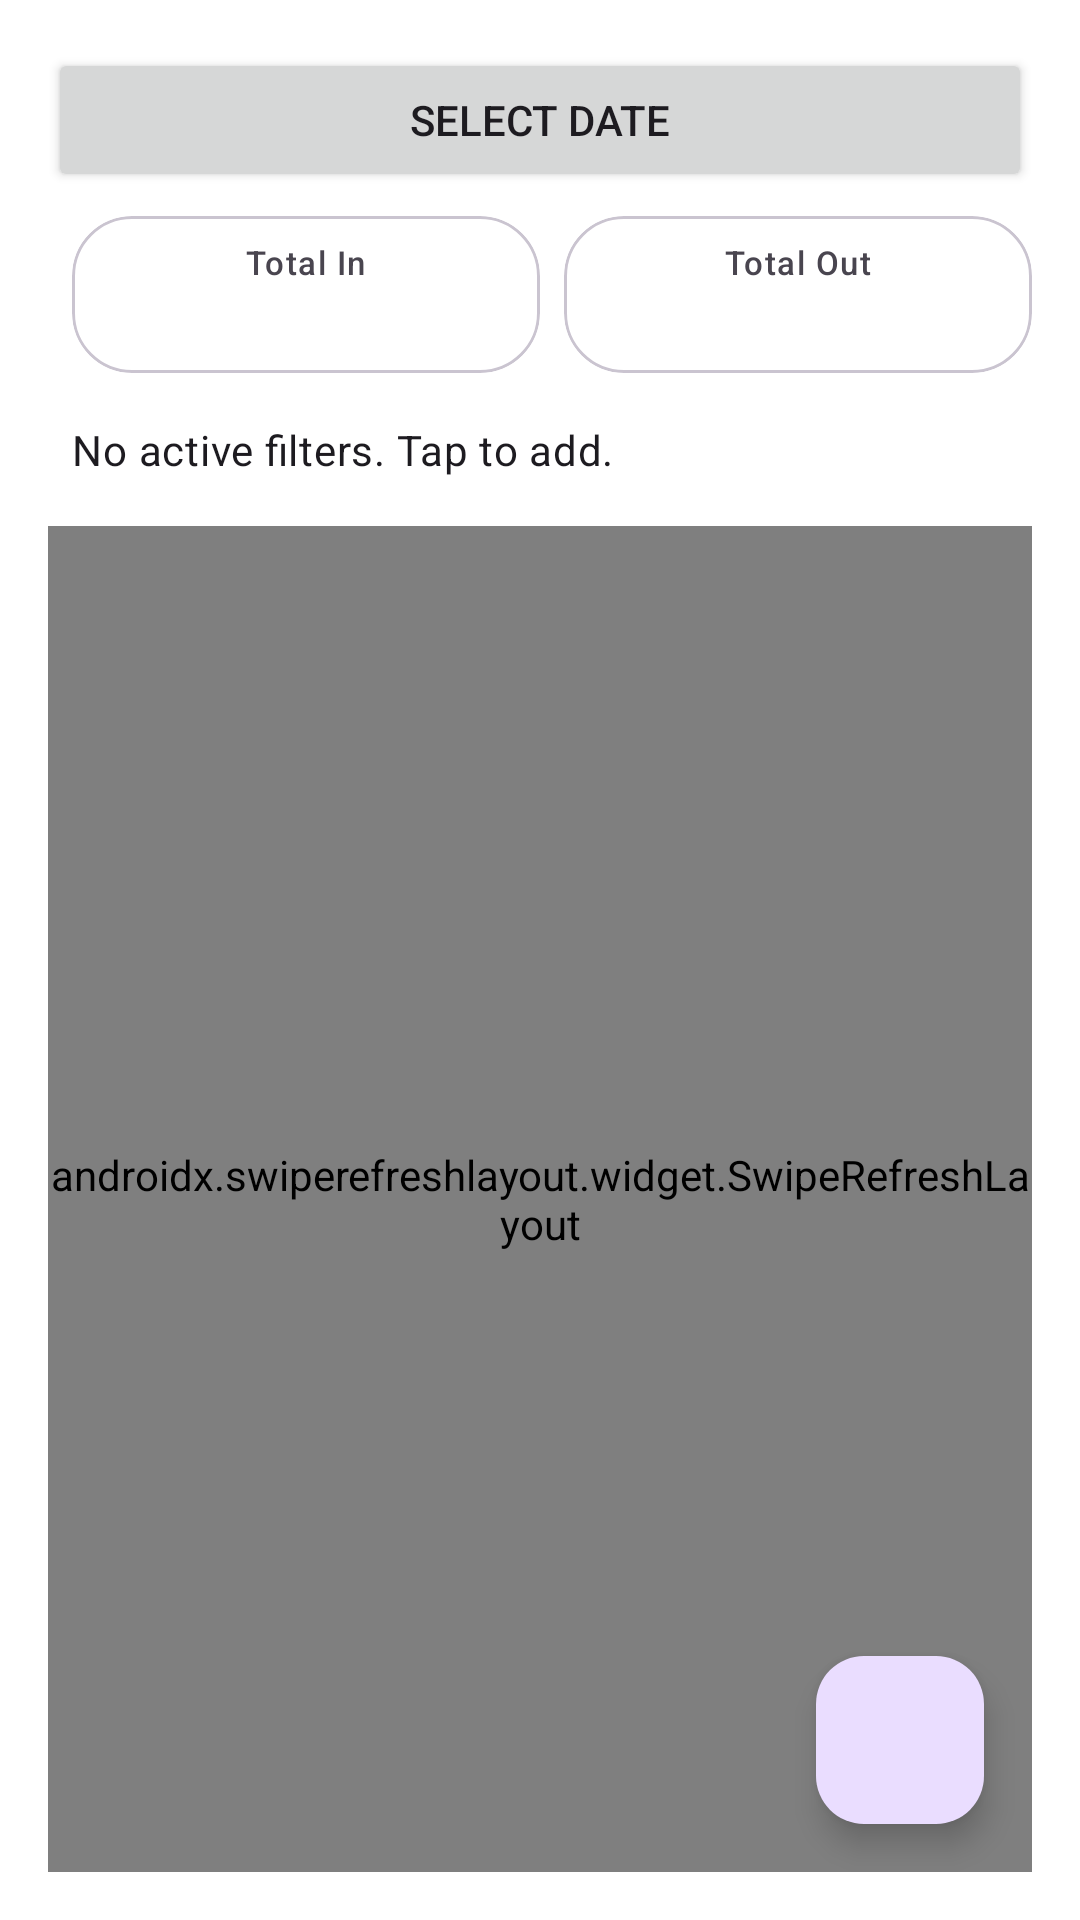

Android layout source for this screen:
<!-- AndroidManifest.xml: application theme Base.Theme.ExpensesManagerByAP -->
<!-- res/layout/fragment_cash.xml -->
<?xml version="1.0" encoding="utf-8"?>
<androidx.constraintlayout.widget.ConstraintLayout xmlns:android="http://schemas.android.com/apk/res/android"
    xmlns:app="http://schemas.android.com/apk/res-auto"
    xmlns:tools="http://schemas.android.com/tools"
    android:layout_width="match_parent"
    android:layout_height="match_parent"
    android:background="@color/background"
    android:padding="16dp"
    tools:context=".CashFragment">

    <Button
        android:id="@+id/btn_date_picker_cash"
        android:layout_width="0dp"
        android:layout_height="wrap_content"
        android:text="Select Date"
        app:icon="@drawable/ic_oui_calendar"
        app:layout_constraintEnd_toEndOf="parent"
        app:layout_constraintStart_toStartOf="parent"
        app:layout_constraintTop_toTopOf="parent" />

    <LinearLayout
        android:id="@+id/totals_layout"
        android:layout_width="0dp"
        android:layout_height="wrap_content"
        android:layout_marginTop="8dp"
        android:orientation="horizontal"
        app:layout_constraintEnd_toEndOf="parent"
        app:layout_constraintStart_toStartOf="parent"
        app:layout_constraintTop_toBottomOf="@id/btn_date_picker_cash">
        <com.google.android.material.card.MaterialCardView
            android:layout_width="0dp"
            android:layout_height="wrap_content"
            android:layout_marginStart="8dp"
            android:elevation="30dp"
            app:cardCornerRadius="20dp"
            android:theme="@style/Widget.Material3.CardView.Elevated"
            android:layout_weight="1">
            <LinearLayout
                android:layout_width="match_parent"
                android:layout_height="wrap_content"
                android:gravity="center"
                android:orientation="vertical"
                android:padding="8dp">
                <TextView
                    android:layout_width="wrap_content"
                    android:layout_height="wrap_content"
                    android:text="Total In"
                    android:textAppearance="?attr/textAppearanceLabelSmall" />
                <TextView
                    android:id="@+id/tv_total_in"
                    android:layout_width="wrap_content"
                    android:layout_height="wrap_content"
                    android:textAppearance="?attr/textAppearanceBodyLarge"
                    android:textColor="@android:color/holo_green_dark"
                    tools:text="₹0.00" />
            </LinearLayout>
        </com.google.android.material.card.MaterialCardView>
        <com.google.android.material.card.MaterialCardView
            android:layout_width="0dp"
            android:layout_height="wrap_content"
            android:layout_marginStart="8dp"
            android:elevation="30dp"
            app:cardCornerRadius="20dp"
            android:theme="@style/Widget.Material3.CardView.Elevated"
            android:layout_weight="1">
            <LinearLayout
                android:layout_width="match_parent"
                android:layout_height="wrap_content"
                android:gravity="center"
                android:orientation="vertical"
                android:padding="8dp">
                <TextView
                    android:layout_width="wrap_content"
                    android:layout_height="wrap_content"
                    android:text="Total Out"
                    android:textAppearance="?attr/textAppearanceLabelSmall" />
                <TextView
                    android:id="@+id/tv_total_out"
                    android:layout_width="wrap_content"
                    android:layout_height="wrap_content"
                    android:textAppearance="?attr/textAppearanceBodyLarge"
                    android:textColor="@android:color/holo_red_dark"
                    tools:text="₹0.00" />
            </LinearLayout>
        </com.google.android.material.card.MaterialCardView>
    </LinearLayout>

    <TextView
        android:id="@+id/tv_filter_status_cash"
        android:layout_width="0dp"
        android:layout_height="wrap_content"
        android:layout_marginTop="8dp"
        android:background="?attr/selectableItemBackground"
        android:drawablePadding="8dp"
        android:gravity="center_vertical"
        android:padding="8dp"
        android:text="No active filters. Tap to add."
        android:textAppearance="?attr/textAppearanceBodyMedium"
        app:drawableStartCompat="@drawable/ic_oui_list_filter"
        app:layout_constraintEnd_toEndOf="parent"
        app:layout_constraintStart_toStartOf="parent"
        app:layout_constraintTop_toBottomOf="@id/totals_layout" />

    <androidx.swiperefreshlayout.widget.SwipeRefreshLayout
        android:id="@+id/swipe_refresh_layout_cash"
        android:layout_width="0dp"
        android:layout_height="0dp"
        android:layout_marginTop="8dp"
        app:layout_constraintBottom_toBottomOf="parent"
        app:layout_constraintEnd_toEndOf="parent"
        app:layout_constraintStart_toStartOf="parent"
        app:layout_constraintTop_toBottomOf="@+id/tv_filter_status_cash">
        <androidx.recyclerview.widget.RecyclerView
            android:id="@+id/recycler_view_cash"
            android:layout_width="match_parent"
            android:layout_height="match_parent"
            tools:listitem="@layout/item_transaction" />
    </androidx.swiperefreshlayout.widget.SwipeRefreshLayout>

    <com.google.android.material.floatingactionbutton.FloatingActionButton
        android:id="@+id/fab_add_cash"
        android:layout_width="wrap_content"
        android:layout_height="wrap_content"
        android:layout_margin="16dp"
        android:contentDescription="Add Cash Transaction"
        android:src="@drawable/ic_oui_add_filled"
        app:layout_constraintBottom_toBottomOf="parent"
        app:layout_constraintEnd_toEndOf="parent" />
</androidx.constraintlayout.widget.ConstraintLayout>
<!-- res/layout/item_transaction.xml (included above) -->
<?xml version="1.0" encoding="utf-8"?>
<com.google.android.material.card.MaterialCardView xmlns:android="http://schemas.android.com/apk/res/android"
    xmlns:app="http://schemas.android.com/apk/res-auto"
    xmlns:tools="http://schemas.android.com/tools"
    android:layout_width="match_parent"
    android:layout_height="wrap_content"
    android:elevation="4dp"
    app:cardCornerRadius="12dp"
    android:layout_marginLeft="8dp"
    android:layout_marginRight="8dp"
    android:layout_marginVertical="4dp">

    <androidx.constraintlayout.widget.ConstraintLayout
        android:layout_width="match_parent"
        android:layout_height="wrap_content"
        android:padding="10dp">

        
        <TextView
            android:id="@+id/tv_person"
            android:layout_width="0dp"
            android:layout_height="wrap_content"
            android:layout_marginEnd="8dp"
            android:ellipsize="end"
            android:maxLines="1"
            android:textAppearance="?attr/textAppearanceTitleSmall"
            android:textStyle="bold"
            android:textSize="13sp"
            app:layout_constraintEnd_toStartOf="@id/tv_amount"
            app:layout_constraintStart_toStartOf="parent"
            app:layout_constraintTop_toTopOf="parent"
            tools:text="Received from John Doe" />

        
        <TextView
            android:id="@+id/tv_amount"
            android:layout_width="wrap_content"
            android:layout_height="wrap_content"
            android:textAppearance="?attr/textAppearanceTitleSmall"
            android:textStyle="bold"
            android:textSize="13sp"
            app:layout_constraintEnd_toStartOf="@+id/iv_edit"
            app:layout_constraintTop_toTopOf="parent"
            tools:text="₹500.00"
            tools:textColor="@android:color/holo_green_dark" />

        
        <TextView
            android:id="@+id/tv_description"
            android:layout_width="0dp"
            android:layout_height="wrap_content"
            android:layout_marginTop="3dp"
            android:ellipsize="end"
            android:maxLines="1"
            android:textAppearance="?attr/textAppearanceBodySmall"
            android:textSize="11sp"
            app:layout_constraintEnd_toEndOf="parent"
            app:layout_constraintStart_toStartOf="parent"
            app:layout_constraintTop_toBottomOf="@id/tv_person"
            tools:text="For lunch" />

        
        <TextView
            android:id="@+id/tv_time_and_app"
            android:layout_width="0dp"
            android:layout_height="wrap_content"
            android:layout_marginTop="3dp"
            android:layout_marginEnd="4dp"
            android:ellipsize="end"
            android:maxLines="1"
            android:textAppearance="?attr/textAppearanceBodySmall"
            android:textColor="?android:attr/textColorSecondary"
            android:textSize="10sp"
            app:layout_constraintEnd_toStartOf="@+id/iv_delete"
            app:layout_constraintStart_toStartOf="parent"
            app:layout_constraintTop_toBottomOf="@id/tv_description"
            tools:text="12:30 PM via Google Pay" />

        
        <ImageView
            android:id="@+id/iv_edit"
            android:layout_width="28dp"
            android:layout_height="28dp"
            android:layout_marginEnd="4dp"
            android:background="?attr/selectableItemBackgroundBorderless"
            android:contentDescription="Edit"
            android:padding="3dp"
            android:scaleType="centerInside"
            android:src="@drawable/ic_oui_compose_edit"
            app:layout_constraintBottom_toBottomOf="@id/tv_time_and_app"
            app:layout_constraintEnd_toStartOf="@id/iv_delete"
            app:layout_constraintTop_toTopOf="@id/tv_time_and_app" />

        
        <ImageView
            android:id="@+id/iv_delete"
            android:layout_width="28dp"
            android:layout_height="28dp"
            android:background="?attr/selectableItemBackgroundBorderless"
            android:contentDescription="Delete"
            android:padding="3dp"
            android:scaleType="centerInside"
            android:src="@drawable/ic_oui_delete_outline"
            app:layout_constraintBottom_toBottomOf="@id/tv_time_and_app"
            app:layout_constraintEnd_toEndOf="parent"
            app:layout_constraintTop_toTopOf="@id/tv_time_and_app" />

    </androidx.constraintlayout.widget.ConstraintLayout>

</com.google.android.material.card.MaterialCardView>
<!-- resources referenced by this layout -->
<resources>
  <color name="background">#FFFFFF</color>
  <color name="md_theme_light_primary">#8642F4</color>
  <color name="md_theme_light_onPrimary">#FFFFFF</color>
  <color name="md_theme_light_primaryContainer">#EADDFF</color>
  <color name="md_theme_light_onPrimaryContainer">#2A0053</color>
  <color name="md_theme_light_secondary">#645A70</color>
  <color name="md_theme_light_onSecondary">#FFFFFF</color>
  <color name="md_theme_light_secondaryContainer">#EADDFF</color>
  <color name="md_theme_light_onSecondaryContainer">#1F182B</color>
  <color name="md_theme_light_tertiary">#7D5260</color>
  <color name="md_theme_light_onTertiary">#FFFFFF</color>
  <color name="md_theme_light_tertiaryContainer">#FFD8E4</color>
  <color name="md_theme_light_onTertiaryContainer">#31111D</color>
  <color name="md_theme_light_error">#B3261E</color>
  <color name="md_theme_light_onError">#FFFFFF</color>
  <color name="md_theme_light_errorContainer">#F9DEDC</color>
  <color name="md_theme_light_onErrorContainer">#410E0B</color>
  <color name="md_theme_light_background">#FFFFFF</color>
  <color name="md_theme_light_onBackground">#1C1B1F</color>
  <color name="md_theme_light_surface">#FFFFFF</color>
  <color name="md_theme_light_onSurface">#1C1B1F</color>
  <color name="md_theme_light_surfaceVariant">#E7E0EC</color>
  <color name="md_theme_light_onSurfaceVariant">#49454F</color>
  <color name="md_theme_light_outline">#79747E</color>
  <color name="md_theme_light_inverseOnSurface">#F4EFF4</color>
  <color name="md_theme_light_inverseSurface">#313033</color>
  <color name="md_theme_light_inversePrimary">#D0BCFF</color>
  <style name="App.MaterialAlertDialogTheme" parent="ThemeOverlay.Material3.MaterialAlertDialog">
          <item name="android:windowBackground">@drawable/dialog_background</item>
          <item name="colorSurfaceContainer">?attr/colorSurfaceVariant</item>
      </style>
  <!-- drawable dialog_background (drawable) -->
  <?xml version="1.0" encoding="utf-8"?>
  <shape xmlns:android="http://schemas.android.com/apk/res/android"
      android:shape="rectangle">
  
      
      <solid android:color="@color/cardview_dark_background" />
  
      
      <corners android:radius="50dp" />
  
      
      <stroke
          android:width="1dp" />
  </shape>
</resources>
